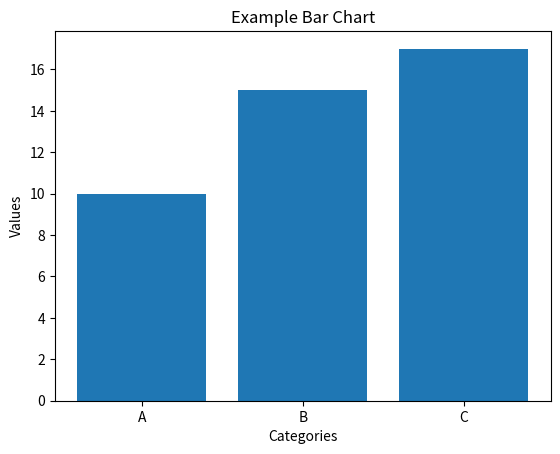

Reproduce this figure in Python.
import matplotlib.pyplot as plt

# 数据
x = ['A', 'B', 'C']
y = [10, 15, 17]

# 绘制柱状图
plt.bar(x, y)

# 添加标题和标签
plt.title('Example Bar Chart')
plt.xlabel('Categories')
plt.ylabel('Values')

# 保存图像为 png 文件
plt.savefig('example.png')

# 显示图形
plt.show()
